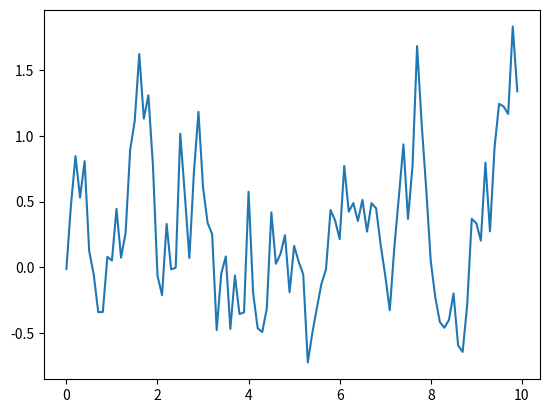
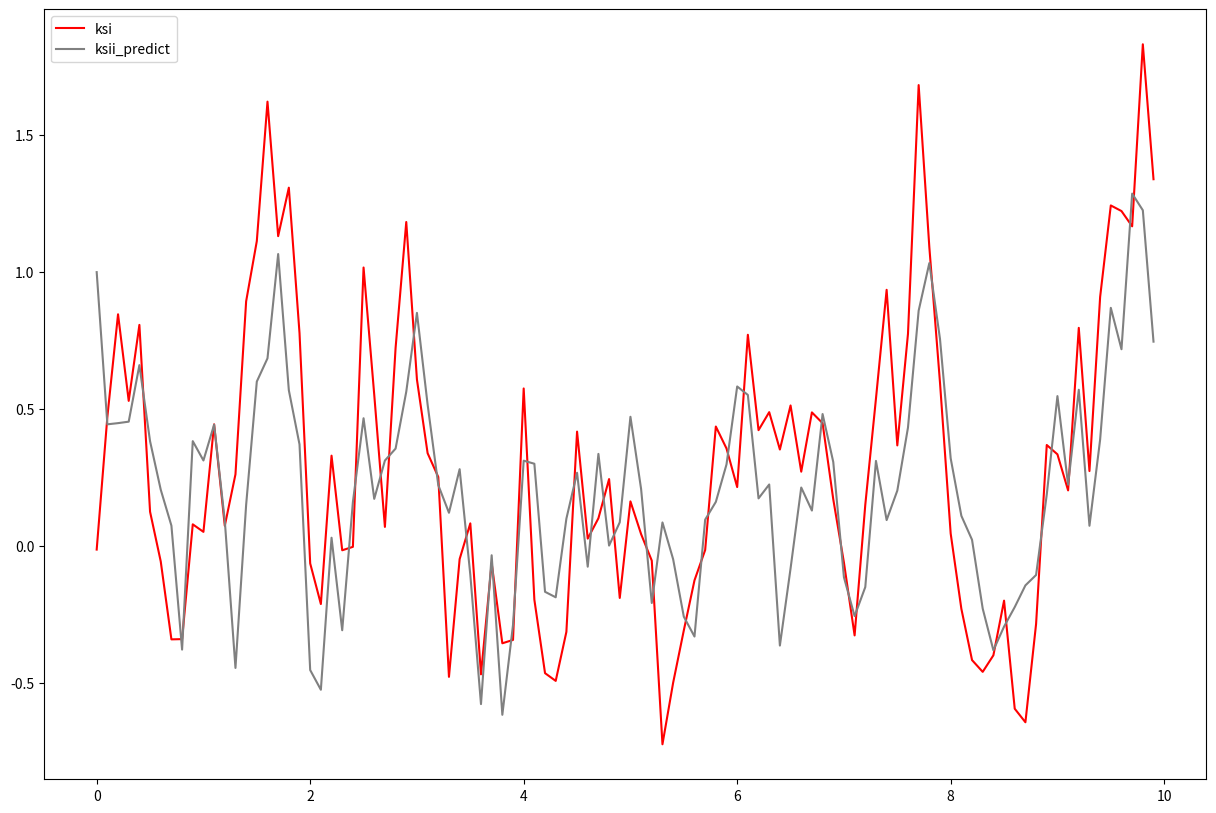
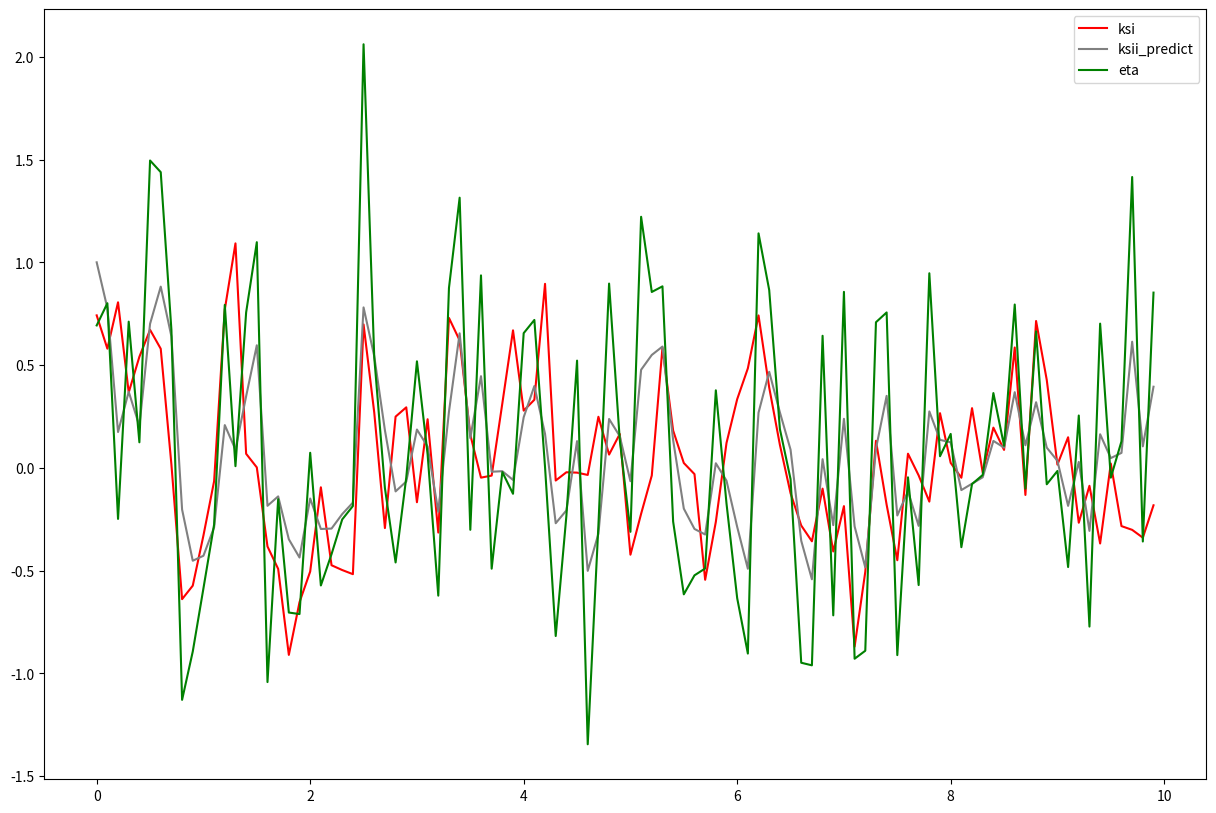
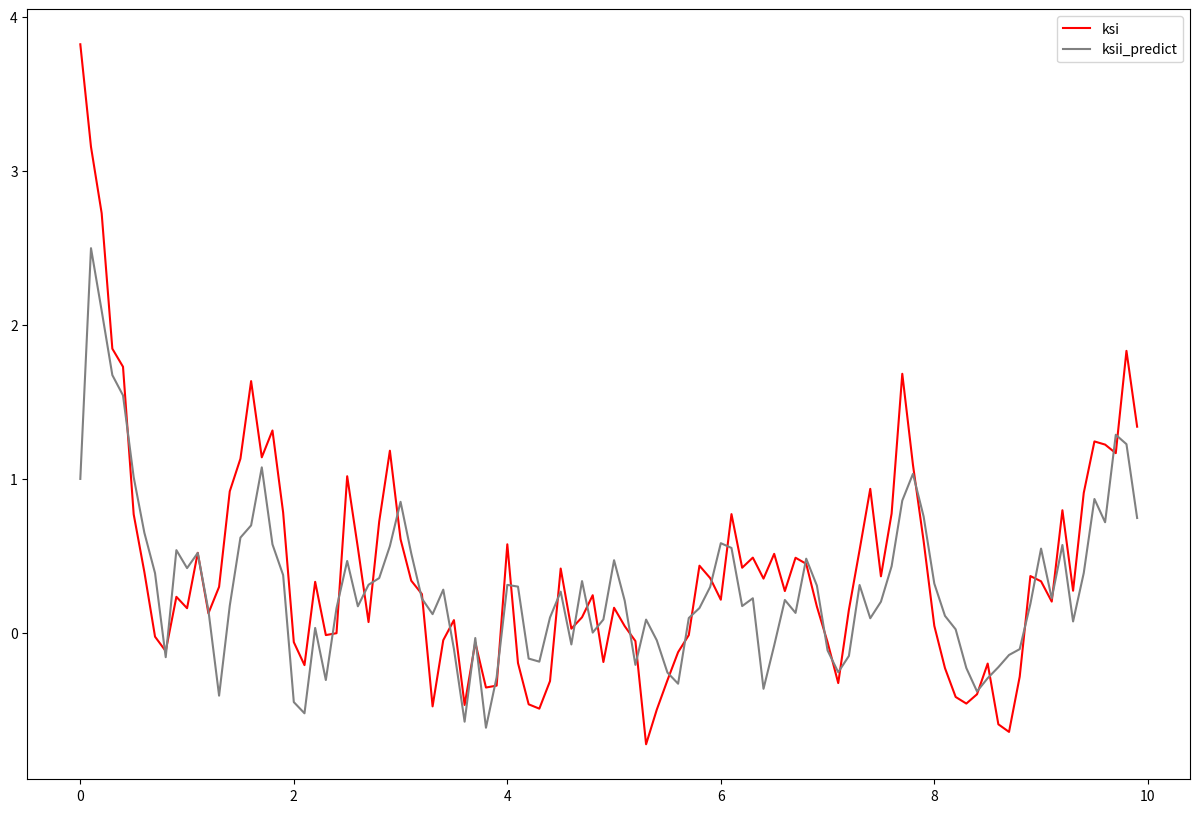
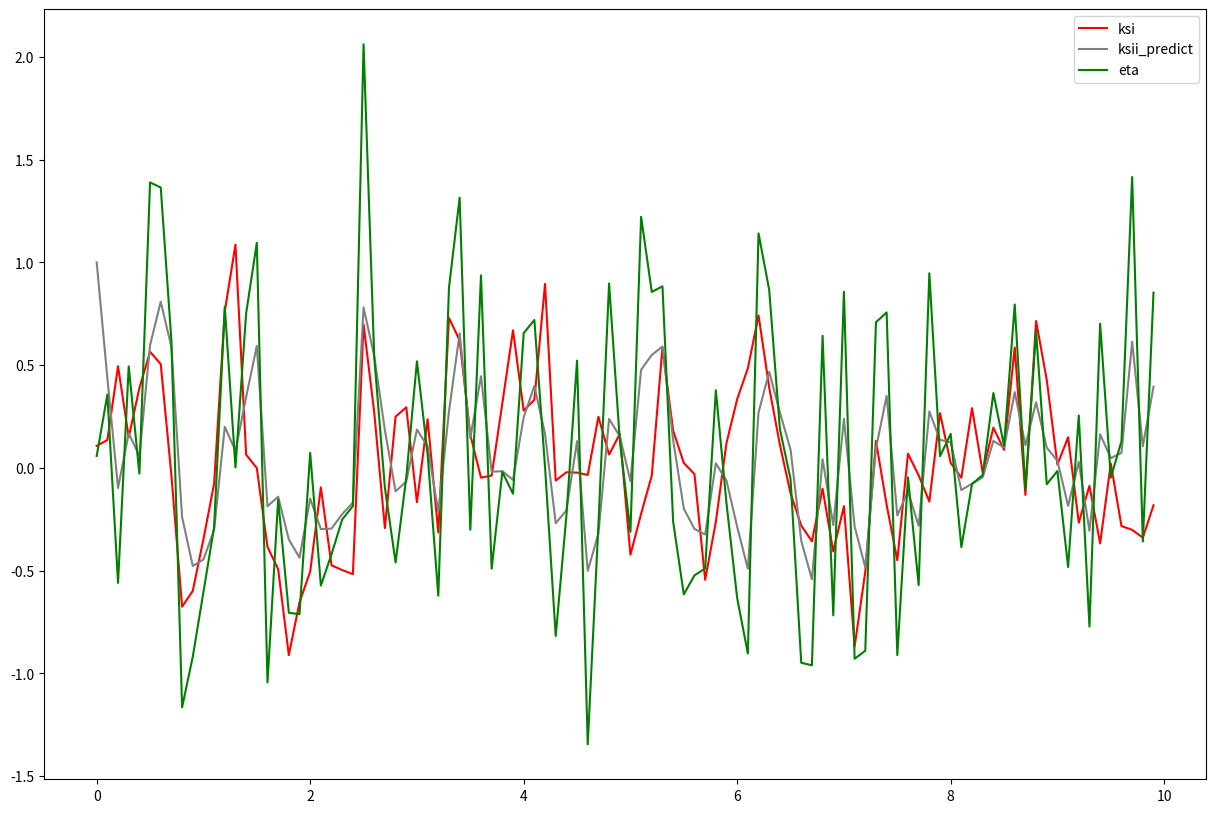

The script that saved these images, in order:
# -*- coding: utf-8 -*-
"""dz3_stoh.ipynb

Automatically generated by Colaboratory.

Original file is located at
    https://colab.research.google.com/<link-removed>
"""

from scipy.stats import binom
from scipy.stats import norm
from scipy.stats import chi
import numpy as np
from numpy import array
import pandas as pd
import random
import matplotlib.pyplot as plt
import math
import seaborn as sns

n=100
alpha=0.7
a=1
sigma=1.5
D_e=0.2
D_v=0.4

gamma=np.random.normal(a, np.sqrt(sigma), 1)
print(gamma)

# последовательности e_n, v_n
eps=[]
v=[]

eps=np.random.normal(0, np.sqrt(D_e), n)
v=np.random.normal(0, np.sqrt(D_v), n)

print(eps, "\n", v)

# последовательности ksi_n, eta_n

ksi=np.zeros(n)
eta=np.zeros(n)
ksi[0]=gamma
eta[0]=ksi[0]+v[0]
for i in range(1, n):
  ksi[i]=alpha*ksi[i-1]+eps[i]
  eta[i]=ksi[i]+v[i]
print(ksi, "\n", eta)

# график реализации ksi
x=np.arange(0,10,0.1)
plt.plot(x,ksi)

ro=float(D_e)/D_v
K=np.zeros(n)
K[0]=float(sigma**2)/D_v

print(ro, K[0])

ksi_predict=np.zeros(n)
ksi_predict[0]=a

# вычисление кси с крышкой - фильтра Калмана
for i in range(1, n):
  K[i]=float(alpha**2*K[i-1]+ro)/(alpha**2*K[i-1]+ro+1)
  ksi_predict[i]=alpha*ksi_predict[i-1]+K[i]*(eta[i]-alpha*ksi_predict[i-1])



print(K)
print(ksi_predict)

plt.figure(figsize=(15,10))
plt.plot(x, ksi, color="red")
plt.plot(x, ksi_predict, color="grey")
plt.legend(["ksi", "ksii_predict"])
plt.show()

x=np.arange(0,10,0.1)

ksi_pr=[ 1., 0.77721073,0.17416225,0.37035477,0.20330603,0.70085037,
  0.88174443,  0.63934551, -0.20278942, -0.45216043, -0.42789034, -0.28979599,
  0.20790825,  0.08879995,  0.34844477,  0.59621132, -0.18486961, -0.13905992,
 -0.3476953,  -0.43652902, -0.14931429, -0.29756876, -0.29568258 ,-0.22517495,
 -0.16931237,  0.78054524,  0.54336289,  0.18285729, -0.11474204, -0.06666432,
  0.18634915,  0.1035775,  -0.21399226,  0.27304219,  0.65454622,  0.14477016,
  0.4458261,  -0.01913839, -0.01640562, -0.05885659,  0.24610422 , 0.39805524,
  0.16523667, -0.26968067, -0.20729633,  0.12994235, -0.50149257, -0.32123633,
  0.23772712,  0.15412548, -0.06510108,  0.47714829,  0.54919928,  0.5901348,
  0.13482379, -0.19850154, -0.29745977, -0.32438321,  0.02219126, -0.06272911,
 -0.28740247, -0.49104241,  0.26865837,  0.46729612,  0.26998962,  0.08830709,
 -0.35495605, -0.54243769,  0.04196456, -0.27890474,  0.23852122, -0.28513358,
 -0.48444841,  0.09301211,  0.35014742, -0.23194616, -0.11444325, -0.28239903,
  0.27439785,  0.1360726,   0.12400639, -0.10831581, -0.07712728, -0.04604287,
  0.13107701,  0.0982091,   0.36818984,  0.10966559,  0.31916308,  0.09822813,
  0.03406915, -0.18517694,  0.0288446,  -0.30682269,  0.16326833,  0.04735156,
  0.07271632,  0.61367278 , 0.10446962,  0.39465698]

ksi=[ 0.74189561,  0.57985849,  0.80553285,  0.36688806,  0.54048446,  0.67151283,
  0.57937536,  0.01599648, -0.63913902, -0.57343969, -0.32933511, -0.0650684,
  0.77007512,  1.09219077,  0.06830096,  0.00206902, -0.38274355, -0.49180522,
 -0.91021841, -0.65382733, -0.50466291, -0.09483544 ,-0.47408816, -0.49743178,
 -0.51750125,  0.69776241,  0.26931481, -0.29320493,  0.24911782,  0.29436019,
 -0.16744785,  0.23642851, -0.31504759,  0.7292974,   0.62034649,  0.16075595,
 -0.04774833, -0.0378146,   0.3136421,   0.66898707,  0.27830891,  0.33112478,
  0.89531142, -0.06186365, -0.02157709, -0.02339935, -0.03466995,  0.24842953,
  0.06444936 , 0.16483612, -0.42283012, -0.22369148, -0.03743302,  0.58507122,
  0.18138754,  0.02343155, -0.03063869, -0.54477053, -0.26294636,  0.12105748,
  0.33395498,  0.4841569,   0.74162673,  0.39052475,  0.11197191, -0.12374328,
 -0.28071515, -0.35752486, -0.10117049, -0.4071254,  -0.18650867, -0.87018349,
 -0.50601983,  0.13152156, -0.17988859, -0.4496741,   0.06869828, -0.03696103,
 -0.16445875,  0.26579023,  0.0240094,  -0.04831185,  0.29027973, -0.02272667,
  0.19557435,  0.08718901,  0.58562052, -0.1320209 ,  0.71441839,  0.42767353,
  0.01549772,  0.14868235, -0.2672831,  -0.08750509, -0.36812617,  0.02075771,
 -0.28361842, -0.30183085, -0.33987209, -0.1823225 ]
eta= [0.69287444,  0.80092227, -0.24862408,  0.71131607,  0.12412837,  1.49550154,
  1.43873827,  0.67085522 ,-1.12901829 ,-0.89397321, -0.58652037, -0.27594197,
  0.79294049,  0.00799401 , 0.7561856 ,  1.09797417, -1.04257727, -0.15280562,
 -0.7042608,  -0.71161174,  0.07323318, -0.57251825, -0.42013977, -0.25109221,
 -0.18596171,  2.06103603,  0.53906339, -0.09842722, -0.46046728, -0.04721604,
  0.51821932,  0.06531234, -0.62203461,  0.875267,    1.31456693, -0.30160682,
  0.93646131, -0.49087336, -0.02069082, -0.12632705,  0.65529638,  0.71962543,
  0.003724 ,  -0.81850978, -0.23367323,  0.52168171, -1.345292,   -0.27878164,
  0.89657406,  0.13663072, -0.31148035,  1.22163032,  0.85569122,  0.8830961,
 -0.26150276, -0.615633,   -0.52321561, -0.48982591,  0.37719884, -0.1741951,
 -0.63419582, -0.90387618,  1.1408514 ,  0.86499664,  0.18863985, -0.05509434,
 -0.94854171, -0.96112195,  0.64252896, -0.71797211,  0.85629566, -0.92903429,
 -0.8901527,   0.70846709,  0.75611382, -0.91138318, -0.04619459, -0.57050856,
  0.94675324,  0.05630626,  0.16496147, -0.38621566, -0.07898765, -0.03472547,
  0.36366686,  0.1074029,   0.79467188, -0.1012191,   0.66439698, -0.08006793,
 -0.0153388,  -0.48288106,  0.25454312, -0.77257191,  0.70169739, -0.04798235,
  0.12907418,  1.41519928 ,-0.3585556,   0.85259323]

plt.figure(figsize=(15,10))
plt.plot(x, ksi, color="red")
plt.plot(x, ksi_pr, color="grey")
plt.plot(x, eta, color="green")

plt.legend(["ksi", "ksii_predict", "eta"])
plt.show()

# MSE
delta_ksi=0
for i in range(n):
  delta_ksi+=(ksi[i]-ksi_predict[i])**2
sqr_err=float(delta_ksi)/n
print("Avg_square_err=", sqr_err)





#uniform  distrib

e0=np.random.uniform(-np.sqrt(3*D_e), np.sqrt(3*D_e), n)
v0=np.random.normal(-np.sqrt(3*D_v),np.sqrt(3*D_v), n)
print(eps, "\n", v)

gamma=np.random.normal(a, sigma, 1)
print(gamma)

ksi=np.zeros(n)
eta=np.zeros(n)
ksi[0]=gamma
eta[0]=ksi[0]+v[0]
for i in range(1, n):
  ksi[i]=alpha*ksi[i-1]+eps[i]
  eta[i]=ksi[i]+v[i]
print(ksi, "\n", eta)

ro=float(D_e)/D_v
K=np.zeros(n)
K[0]=sigma**2/D_v

ksi_predict=np.zeros(n)
ksi_predict[0]=a

for i in range(1, n):
  K[i]=float(alpha**2*K[i-1]+ro)/(alpha**2*K[i-1]+ro+1)
  ksi_predict[i]=alpha*ksi_predict[i-1]+K[i]*(eta[i]-alpha*ksi_predict[i-1])
print(ksi_predict)
print(K)

plt.figure(figsize=(15,10))
plt.plot(x, ksi, color="red")
plt.plot(x, ksi_predict, color="grey")
plt.legend(["ksi", "ksii_predict"])
plt.show()

ksi_pr=[ 1. ,         0.43704757, -0.0980745 ,  0.16828092 , 0.05727707,  0.5967583,
  0.80811094,  0.58748585, -0.23922123, -0.47771617, -0.44580135, -0.30234275,
  0.1991218 ,  0.0826479 ,  0.34413771,  0.59319612, -0.18698035, -0.14053749,
 -0.34872962, -0.43725305, -0.14982111, -0.29792354, -0.29593092, -0.22534879,
 -0.16943406,  0.78046006,  0.54330326,  0.18281555, -0.11477126, -0.06668477,
  0.18633483,  0.10356748, -0.21399928,  0.27303728,  0.65454278,  0.14476775,
  0.44582441, -0.01913957, -0.01640644, -0.05885717,  0.24610381,  0.39805496,
  0.16523647, -0.26968081, -0.20729643,  0.12994228, -0.50149262, -0.32123636,
  0.2377271,   0.15412547, -0.06510109,  0.47714828,  0.54919928,  0.59013479,
  0.13482379, -0.19850154, -0.29745978, -0.32438321,  0.02219126, -0.06272911,
 -0.28740247, -0.49104241,  0.26865837,  0.46729612,  0.26998962,  0.08830709,
 -0.35495605, -0.54243769,  0.04196456, -0.27890474,  0.23852122, -0.28513358,
 -0.48444841,  0.09301211,  0.35014742, -0.23194616, -0.11444325, -0.28239903,
  0.27439785,  0.1360726 ,  0.12400639, -0.10831581, -0.07712728, -0.04604287,
  0.13107701,  0.0982091,   0.36818984,  0.10966559,  0.31916308,  0.09822813,
  0.03406915, -0.18517694,  0.0288446 , -0.30682269,  0.16326833,  0.04735156,
  0.07271632,  0.61367278,  0.10446962,  0.39465698]

ksi=[ 1.06712968e-01,  1.35230644e-01 , 4.94293354e-01,  1.49020413e-01,
  3.87977113e-01,  5.64757683e-01,  5.04646753e-01, -3.63135384e-02,
 -6.75756037e-01, -5.99071601e-01, -3.47277443e-01, -7.76280366e-02,
  7.61283379e-01,  1.08603655e+00,  6.39930013e-02, -9.46544417e-04,
 -3.84854443e-01, -4.93282845e-01, -9.11252748e-01, -6.54551369e-01,
 -5.05169737e-01, -9.51902186e-02, -4.74336502e-01, -4.97605618e-01,
 -5.17622934e-01,  6.97677224e-01,  2.69255184e-01, -2.93246669e-01,
  2.49088604e-01,  2.94339734e-01, -1.67462163e-01,  2.36418489e-01,
 -3.15054601e-01,  7.29292487e-01,  6.20343050e-01,  1.60753541e-01,
 -4.77500152e-02, -3.78157821e-02,  3.13641277e-01,  6.68986490e-01,
  2.78308509e-01,  3.31124496e-01,  8.95311219e-01, -6.18637889e-02,
 -2.15771824e-02, -2.33994204e-02, -3.46699971e-02,  2.48429498e-01,
  6.44493352e-02,  1.64836106e-01, -4.22830129e-01, -2.23691486e-01,
 -3.74330284e-02,  5.85071221e-01,  1.81387533e-01,  2.34315499e-02,
 -3.06386950e-02, -5.44770528e-01, -2.62946362e-01,  1.21057478e-01,
  3.33954975e-01,  4.84156899e-01,  7.41626730e-01,  3.90524747e-01,
  1.11971910e-01, -1.23743281e-01, -2.80715150e-01, -3.57524860e-01,
 -1.01170494e-01, -4.07125400e-01, -1.86508668e-01, -8.70183492e-01,
 -5.06019832e-01,  1.31521558e-01, -1.79888589e-01, -4.49674095e-01,
  6.86982844e-02, -3.69610289e-02, -1.64458751e-01,  2.65790231e-01,
  2.40094009e-02, -4.83118525e-02,  2.90279729e-01, -2.27266714e-02,
  1.95574355e-01,  8.71890095e-02,  5.85620518e-01, -1.32020902e-01,
  7.14418387e-01,  4.27673532e-01,  1.54977234e-02,  1.48682348e-01,
 -2.67283105e-01, -8.75050854e-02, -3.68126165e-01,  2.07577060e-02,
 -2.83618421e-01, -3.01830850e-01, -3.39872087e-01, -1.82322504e-01]
eta=[ 5.76918028e-02,  3.56294425e-01, -5.59863571e-01,  4.93448425e-01,
 -2.83789802e-02,  1.38874639e+00,  1.36400967e+00,  6.18545199e-01,
 -1.16563531e+00, -9.19605119e-01 ,-6.04462704e-01, -2.88501610e-01,
  7.84148743e-01,  1.83978491e-03,  7.51877643e-01,  1.09495861e+00,
 -1.04468817e+00, -1.54283249e-01, -7.05295141e-01, -7.12335781e-01,
  7.27263563e-02, -5.72873026e-01, -4.20388119e-01, -2.51266047e-01,
 -1.86083402e-01,  2.06095085e+00,  5.39003759e-01, -9.84689629e-02,
 -4.60496494e-01, -4.72364884e-02,  5.18205006e-01,  6.53023224e-02,
 -6.22041629e-01,  8.75262092e-01,  1.31456349e+00, -3.01609222e-01,
  9.36459629e-01, -4.90874538e-01, -2.06916458e-02, -1.26327624e-01,
  6.55295979e-01,  7.19625144e-01,  3.72380103e-03, -8.18509914e-01,
 -2.33673329e-01,  5.21681638e-01, -1.34529205e+00, -2.78781673e-01,
  8.96574039e-01,  1.36630699e-01, -3.11480364e-01,  1.22163031e+00,
  8.55691211e-01,  8.83096099e-01, -2.61502762e-01, -6.15632998e-01,
 -5.23215614e-01, -4.89825909e-01,  3.77198840e-01, -1.74195098e-01,
 -6.34195820e-01, -9.03876181e-01,  1.14085140e+00 , 8.64996640e-01,
  1.88639851e-01, -5.50943415e-02, -9.48541714e-01, -9.61121945e-01,
  6.42528955e-01, -7.17972108e-01,  8.56295663e-01, -9.29034288e-01,
 -8.90152699e-01,  7.08467094e-01,  7.56113819e-01, -9.11383183e-01,
 -4.61945859e-02, -5.70508562e-01,  9.46753239e-01,  5.63062570e-02,
  1.64961473e-01, -3.86215665e-01, -7.89876540e-02, -3.47254693e-02,
  3.63666859e-01,  1.07402902e-01,  7.94671876e-01, -1.01219097e-01,
  6.64396978e-01, -8.00679326e-02, -1.53388031e-02, -4.82881060e-01,
  2.54543121e-01, -7.72571906e-01,  7.01697390e-01, -4.79823466e-02,
  1.29074183e-01,  1.41519928e+00, -3.58555597e-01,  8.52593229e-01]


plt.figure(figsize=(15,10))
plt.plot(x, ksi, color="red")
plt.plot(x, ksi_pr, color="grey")
plt.plot(x, eta, color="green")

plt.legend(["ksi", "ksii_predict", "eta"])
plt.show()

delta_ksi=0
for i in range(n):
  delta_ksi+=(ksi[i]-ksi_predict[i])**2
print("Avg_square_err=", float(delta_ksi)/n)